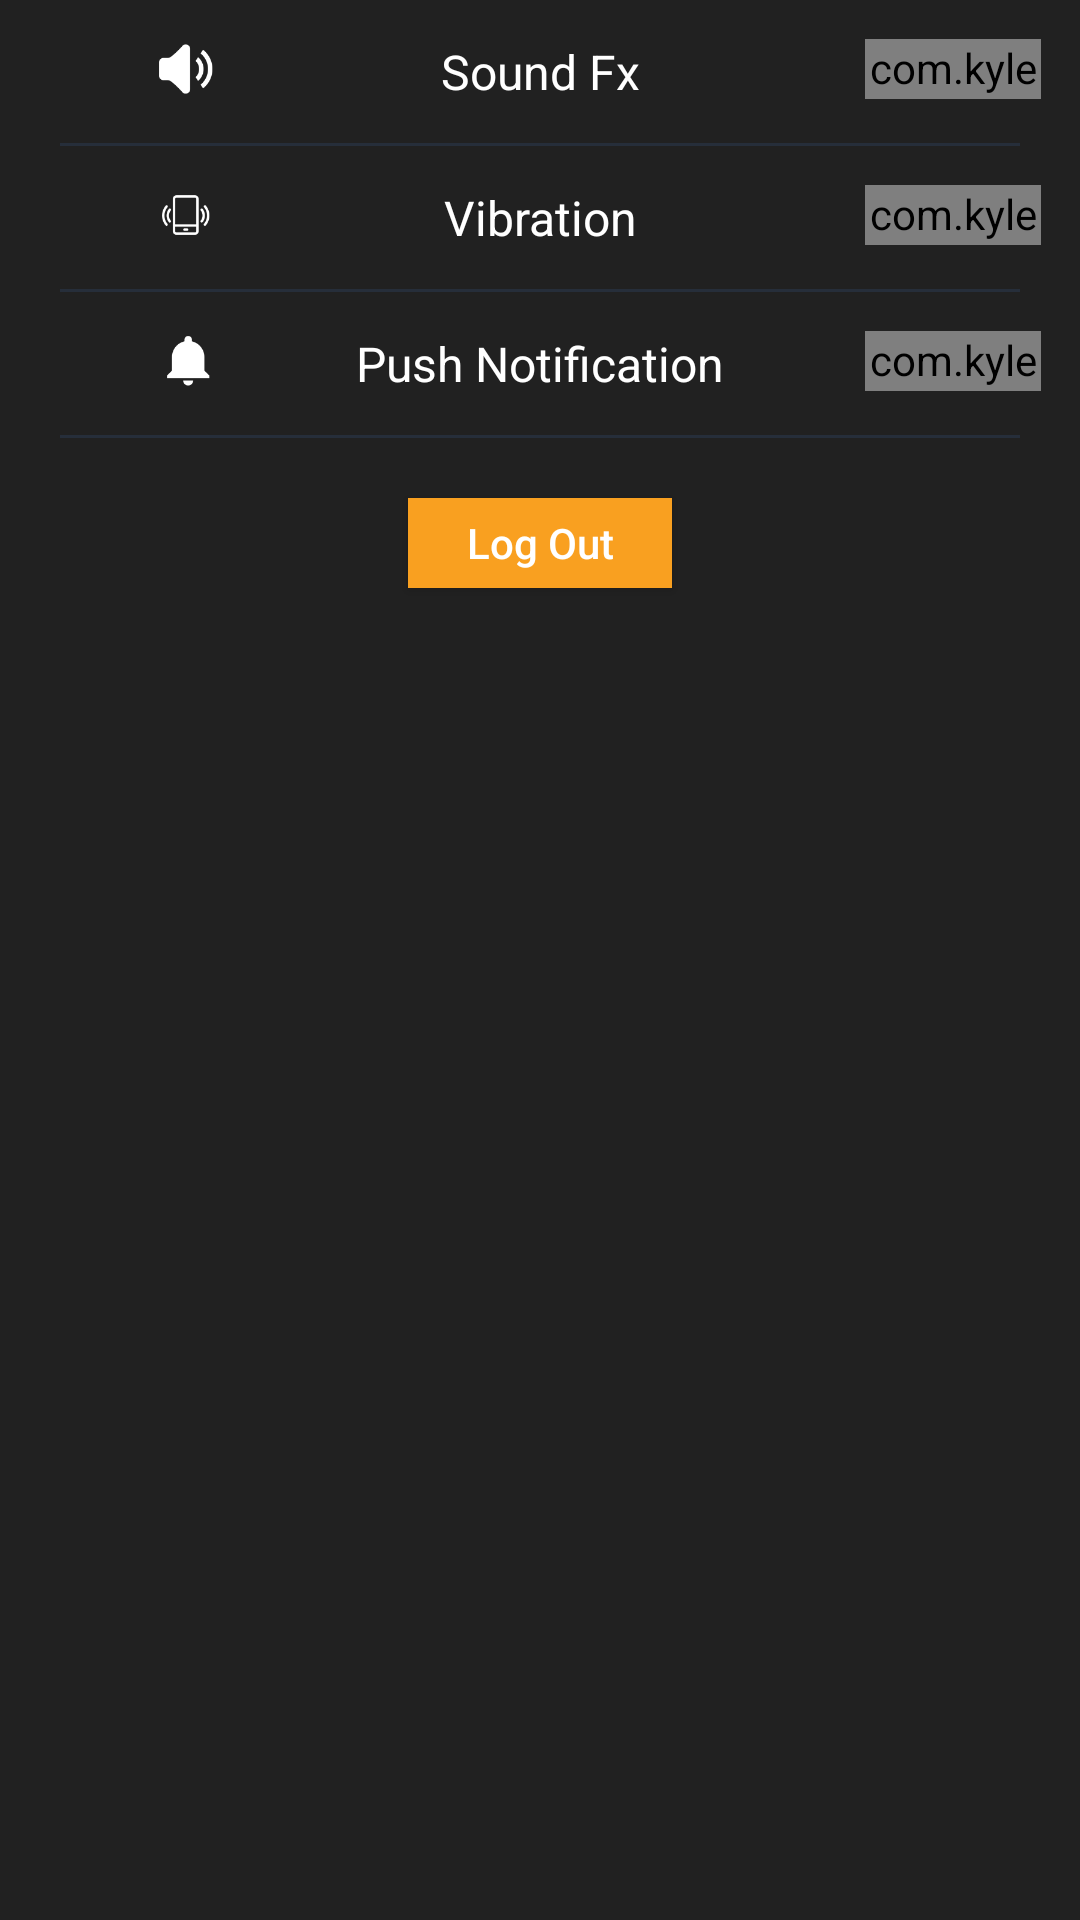

The Android layout XML behind this screen, and the referenced resources:
<!-- AndroidManifest.xml: application theme AppTheme -->
<!-- res/layout/fragment_settings.xml -->
<?xml version="1.0" encoding="utf-8"?>
<RelativeLayout xmlns:android="http://schemas.android.com/apk/res/android"
    android:id="@+id/root"
    android:layout_width="match_parent"
    android:layout_height="match_parent"
    android:background="@color/bgColor"
    android:orientation="vertical">


    <LinearLayout
        android:layout_width="match_parent"
        android:layout_height="match_parent"
        android:layout_above="@+id/adView"
        android:gravity="center_horizontal"
        android:background="@color/bgColor"
        android:orientation="vertical">

        <LinearLayout
            android:layout_width="match_parent"
            android:layout_height="wrap_content"
            android:gravity="left"
            android:layout_margin="8dp"
            android:orientation="horizontal"
            android:weightSum="5">

            <LinearLayout
                android:layout_width="match_parent"
                android:layout_height="wrap_content"
                android:layout_weight="2"
                android:gravity="right">

                <ImageView
                    android:layout_width="20dp"
                    android:layout_height="20dp"
                    android:layout_margin="5dp"
                    android:src="@drawable/ic_volume" />

            </LinearLayout>

            <TextView
                android:layout_width="match_parent"
                android:layout_height="wrap_content"
                android:layout_margin="5dp"
                android:layout_weight="1"
                android:gravity="center"
                android:text="Sound Fx"
                android:textColor="@color/color_white"
                android:textSize="16dp" />

            <com.kyleduo.switchbutton.SwitchButton
                android:id="@+id/sound"
                android:layout_width="match_parent"
                android:layout_height="20dp"
                android:layout_margin="5dp"
                android:layout_weight="2"
                android:checked="true"

                />
        </LinearLayout>

        <View
            android:layout_width="match_parent"
            android:layout_height="1dp"
            android:layout_marginLeft="20dp"
            android:layout_marginRight="20dp"
            android:background="#262e3a" />

        <LinearLayout
            android:layout_width="match_parent"
            android:layout_height="wrap_content"
            android:gravity="left"
            android:layout_margin="8dp"
            android:orientation="horizontal"
            android:weightSum="5">

            <LinearLayout
                android:layout_width="match_parent"
                android:layout_height="wrap_content"
                android:layout_weight="2"
                android:gravity="right">

                <ImageView
                    android:layout_width="20dp"
                    android:layout_height="20dp"
                    android:layout_margin="5dp"
                    android:src="@drawable/ic_vibration" />

            </LinearLayout>

            <TextView
                android:layout_width="match_parent"
                android:layout_height="wrap_content"
                android:layout_margin="5dp"
                android:layout_weight="1"
                android:gravity="center"
                android:text="Vibration"
                android:textColor="@color/color_white"
                android:textSize="16dp" />

            <com.kyleduo.switchbutton.SwitchButton
                android:id="@+id/vibration"
                android:layout_width="match_parent"
                android:layout_height="20dp"
                android:layout_margin="5dp"
                android:layout_weight="2"
                android:checked="true"

                />
        </LinearLayout>

        <View
            android:layout_width="match_parent"
            android:layout_height="1dp"
            android:layout_marginLeft="20dp"
            android:layout_marginRight="20dp"
            android:background="#262e3a" />

        <LinearLayout
            android:layout_width="match_parent"
            android:layout_height="wrap_content"
            android:gravity="left"
            android:layout_margin="8dp"
            android:orientation="horizontal"
            android:weightSum="5">

            <LinearLayout
                android:layout_width="match_parent"
                android:layout_height="wrap_content"
                android:layout_weight="2"
                android:gravity="right">

                <ImageView
                    android:layout_width="20dp"
                    android:layout_height="20dp"
                    android:layout_margin="5dp"
                    android:src="@drawable/ic_notification" />

            </LinearLayout>

            <TextView
                android:layout_width="match_parent"
                android:layout_height="wrap_content"
                android:layout_margin="5dp"
                android:layout_weight="1"
                android:gravity="center"
                android:text="Push Notification"
                android:textColor="@color/color_white"
                android:textSize="16dp" />

            <com.kyleduo.switchbutton.SwitchButton
                android:id="@+id/push"
                android:layout_width="match_parent"
                android:layout_height="20dp"
                android:layout_margin="5dp"
                android:layout_weight="2"
                android:checked="true"

                />
        </LinearLayout>

        <View
            android:layout_width="match_parent"
            android:layout_height="1dp"
            android:layout_marginLeft="20dp"
            android:layout_marginRight="20dp"
            android:background="#262e3a" />

        <Button
            android:id="@+id/logOutBtn"
            android:layout_width="wrap_content"
            android:layout_height="30dp"
            android:gravity="center"
            android:layout_marginTop="20dp"
            android:layout_marginLeft="20dp"
            android:layout_marginRight="20dp"
            android:background="@drawable/bg_button_timeout"
            android:text="Log Out"
            android:textAllCaps="false" />




    </LinearLayout>

</RelativeLayout>
<!-- resources referenced by this layout -->
<resources>
  <color name="bgColor">#212121</color>
  <color name="color_white">#ffffff</color>
  <!-- drawable bg_button_timeout (drawable) -->
  <?xml version="1.0" encoding="utf-8"?>
  <selector xmlns:android="http://schemas.android.com/apk/res/android">
  
      <item android:state_enabled="true">
          <shape android:shape="rectangle" >
  
              <gradient
                  android:angle="90"
                  android:endColor="@color/colorPrimary"
                  android:startColor="@color/colorPrimary"
                  android:type="linear" />
  
          </shape>
      </item>
  
      <item android:state_enabled="false">
          <shape android:shape="rectangle" >
  
              <gradient
                  android:angle="90"
                  android:endColor="@color/colorPrimary"
                  android:startColor="@color/colorPrimary"
                  android:type="linear" />
  
  
          </shape>
      </item>
  
      <item android:state_pressed="true">
          <shape android:shape="rectangle" >
              <gradient
                  android:angle="90"
                  android:endColor="@color/colorPrimary"
                  android:startColor="@color/colorPrimary"
                  android:type="linear" />
          </shape>
      </item>
  
  
  
      <item android:state_pressed="false">
          <shape android:shape="rectangle" >
  
              <gradient
                  android:angle="90"
                  android:endColor="@color/colorPrimary"
                  android:startColor="@color/colorPrimary"
                  android:type="linear" />
  
  
          </shape>
      </item>
  
  
  </selector>
  <!-- drawable ic_notification: png bitmap (drawable-xxhdpi, 1077 bytes) -->
  <!-- drawable ic_vibration: png bitmap (drawable-xxhdpi, 1900 bytes) -->
  <!-- drawable ic_volume: png bitmap (drawable-xxhdpi, 1956 bytes) -->
  <style name="AppTheme" parent="Theme.AppCompat.NoActionBar">
          
          <item name="colorPrimary">@color/colorPrimary</item>
          <item name="colorPrimaryDark">@color/colorPrimaryDark</item>
          <item name="colorAccent">@color/colorAccent</item>
      </style>
  <color name="colorPrimary">#f9a020</color>
  <color name="colorPrimaryDark">#212121</color>
  <color name="colorAccent">#f9a020</color>
</resources>
